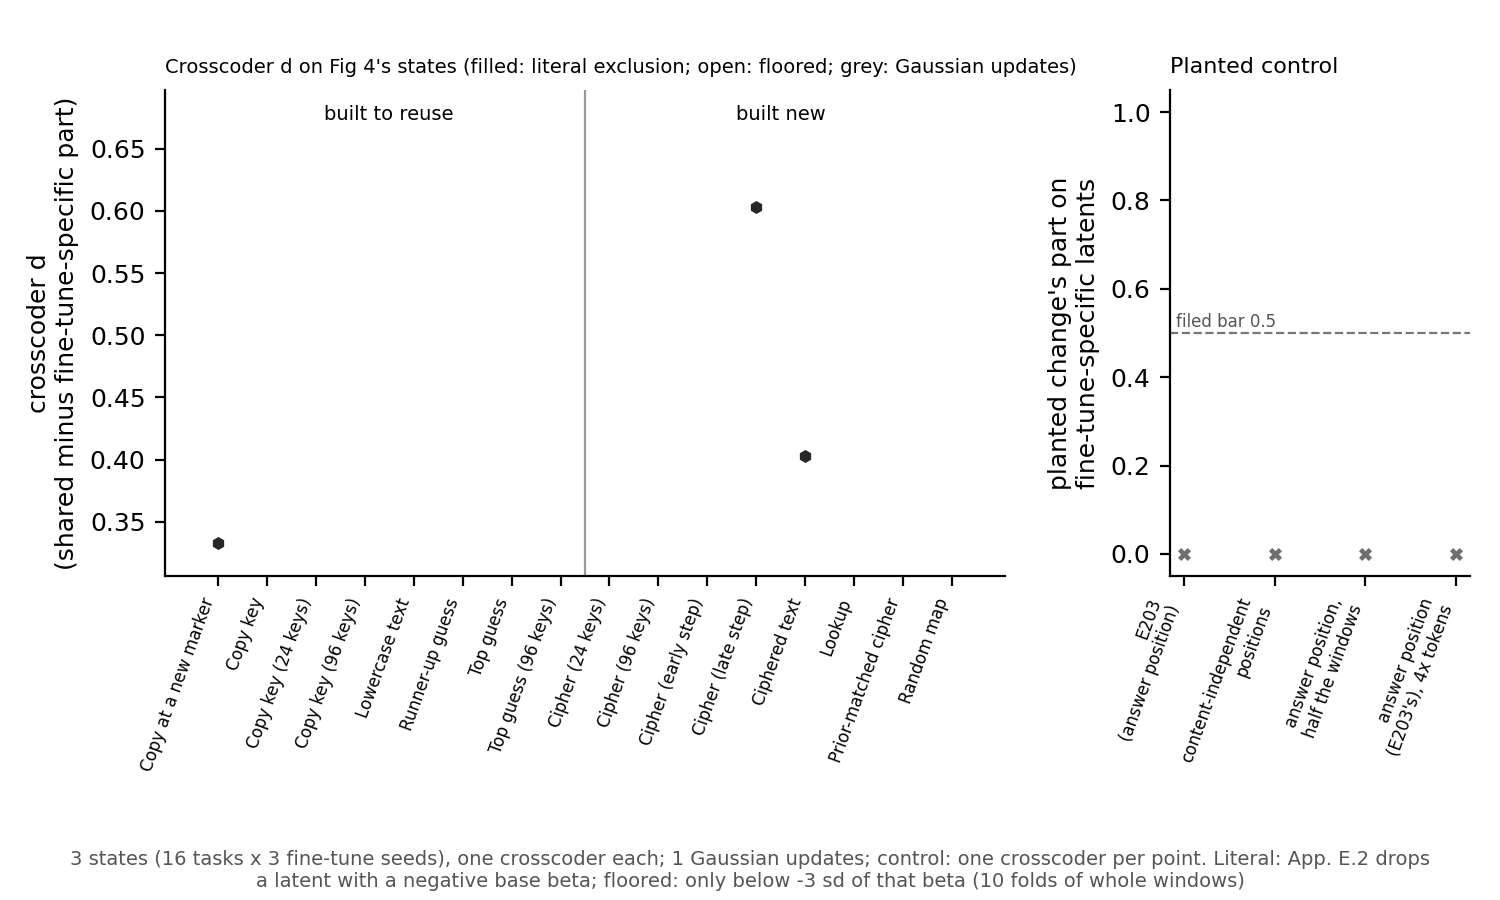

The data file committed next to this chart (first rows):
panel, rule, key, state, kind, d_authors, specific, shared_frac, d_alt, where, seed, nu_eps, nu_r, lead_rn, pass
d, literal, e53__cipher_s1, e53/cipher_s1, state, 0.4027, 0.0, 1.0, 0.4027, , , , , , 
d, floored, e53__cipher_s1, e53/cipher_s1, state, , , , , , , , , , 
d, literal, e54__cipher_own_s1, e54/cipher_own_s1, state, 0.6031, 0.0, 1.0, 0.5673, , , , , , 
d, floored, e54__cipher_own_s1, e54/cipher_own_s1, state, , , , , , , , , , 
d, literal, e62__copy_s0, e62/copy_s0, state, 0.3325, 0.0, 1.0, 0.3325, , , , , , 
d, floored, e62__copy_s0, e62/copy_s0, state, , , , , , , , , , 
d, literal, random_like__e54__elicit_s0, e54/elicit_s0, gaussian, 0.3204, 0.0, 1.0, 0.3204, , , , , , 
d, floored, random_like__e54__elicit_s0, e54/elicit_s0, gaussian, , , , , , , , , , 
control, literal, planted_answer_half_s0, , , , 0.0, , , answer_half, 0, 0.7087, 0.07421, 0.5611, 
control, floored, planted_answer_half_s0, , , , , , , answer_half, 0, , , , 
control, literal, planted_answer_s0_long, , , , 0.0, , , answer, 0, 0.7056, 0.09396, 0.5592, 
control, floored, planted_answer_s0_long, , , , , , , answer, 0, , , , 
control, literal, planted_random_s0, , , , 0.0, , , random, 0, 0.7586, 0.04092, 0.5545, 
control, floored, planted_random_s0, , , , , , , random, 0, , , , 
control, literal, E203 planted, , , , 0.0, , , answer, 0, 0.2439, 0.08869, 0.7519, False
